The GitHub repository ShreyaJaiswal1604/Detecting_Arthritis_X-Ray_Images contains a labelled image folder "Mix_Dataset_50%" with 2 categories: arthritis, healthy. Examples follow, each with its label.

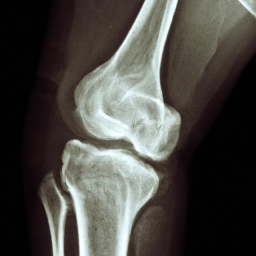
Label: healthy

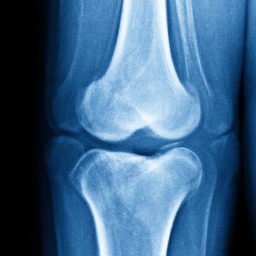
Label: arthritis

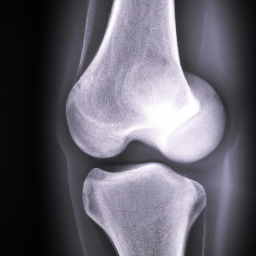
Label: healthy

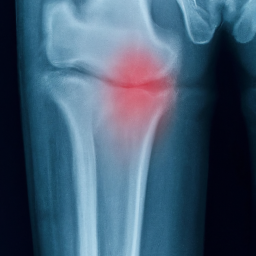
Label: arthritis

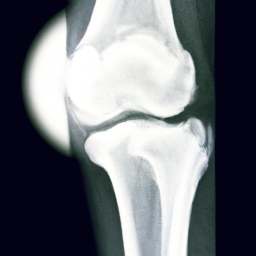
Label: healthy

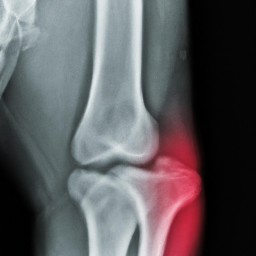
Label: arthritis
